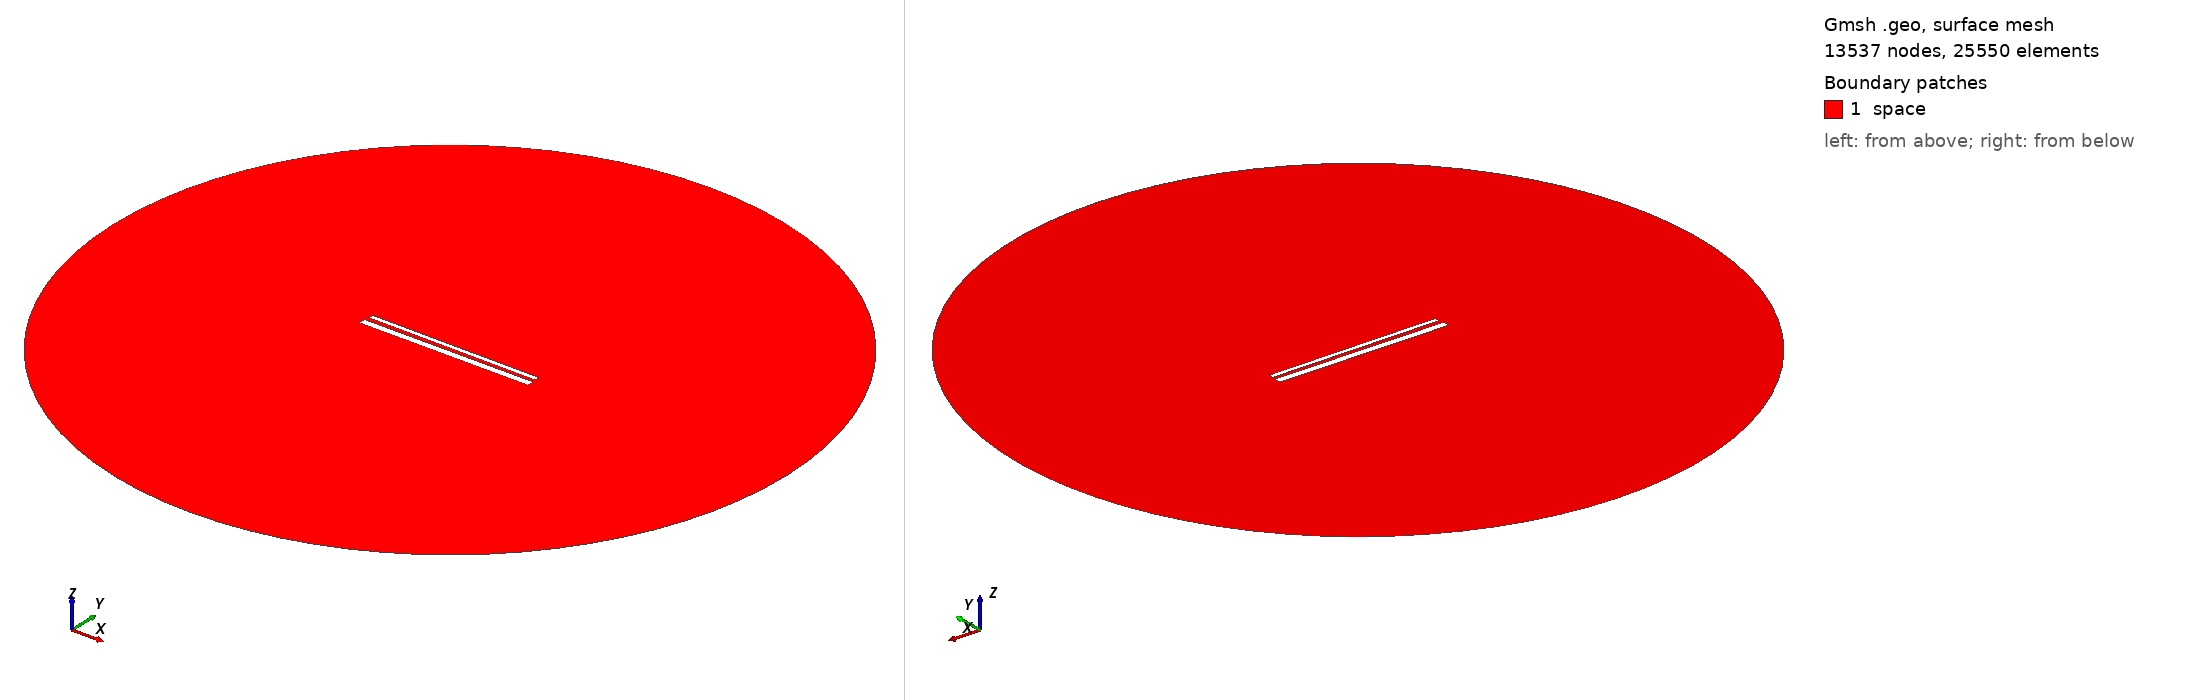

Gmsh geometry script, surface-meshed: 13537 nodes, 25550 surface elements. Boundary patches (legend numbers): 1 space. Left view from above one corner, right view from below the opposite corner. Legend entries are the model's physical surfaces. The drawing asked Gmsh for element sizes between 1% and 20% of the model's largest extent; the script's own settings can give other sizes.

=== 837.geo (drawn) ===
// Set the geometry kernel
SetFactory("OpenCASCADE");

//---------------------------------------
// Rectangles
//---------------------------------------

// Rectangle 1 (top)
Point(1) = {-49.455555555555556, 1.461111111111111, 0, 1.0};
Point(2) = {49.455555555555556, 1.461111111111111, 0, 1.0};
Point(3) = {49.455555555555556, 4.372222222222223, 0, 1.0};
Point(4) = {-49.455555555555556, 4.372222222222223, 0, 1.0};

Line(1) = {1, 2};
Line(2) = {2, 3};
Line(3) = {3, 4};
Line(4) = {4, 1};

Line Loop(1) = {1, 2, 3, 4};
Plane Surface(1) = {1};

Rotate { {0, 0, 1}, {0,  0.9166666666666666,  0}, -0.006 } {
  Surface{1};
}

// Rectangle 2 (bottom)
Point(5) = {-50,-0.9166666666666666, 0, 1.0};
Point(6) = { 50,-0.9166666666666666, 0, 1.0};
Point(7) = { 50,-4.916666666666667, 0, 1.0};
Point(8) = {-50,-4.916666666666667, 0, 1.0};

Line(5) = {5, 6};
Line(6) = {6, 7};
Line(7) = {7, 8};
Line(8) = {8, 5};

Line Loop(2) = {5, 6, 7, 8};
Plane Surface(2) = {2}; 


//---------------------------------------
// Circle
//---------------------------------------

// Define points
Point(9) = {0, 0, 0};        // Center
Point(10) = {200, 0, 0};     // Start point
Point(11) = {0, 200, 0};     // 90 degrees
Point(12) = {-200, 0, 0};    // 180 degrees
Point(13) = {0, -200, 0};    // 270 degrees

// Define circle arcs (each needs start, center, end)
Circle(9) = {10, 9, 11};
Circle(10) = {11, 9, 12};
Circle(11) = {12, 9, 13};
Circle(12) = {13, 9, 10};

// Define curve loop and surface if needed
Curve Loop(3) = {9, 10, 11, 12};
Surface(3) = {3};

// Subtract Rectangles from Circle
BooleanDifference{ Surface{3}; Delete; }{ Surface{1}; Surface{2}; Delete; }

//---------------------------------------
// Transfinite Lines and Surface
//---------------------------------------
r = 7;
Transfinite Line {1, 3} = 50*r Using Progression 1;
Transfinite Line {2, 4} = 2*r Using Progression 1;
Transfinite Line {5, 7} = 50*r Using Progression 1;
Transfinite Line {6, 8} = 2*r Using Progression 1;
Transfinite Line {9, 10, 11, 12} = 20 Using Progression 1;

//---------------------------------------
// Define Physical Groups
//---------------------------------------                

//--- Physical Curves
// Physical groups for boundaries
Physical Line("force_segment", 10) = {1};
Physical Line("upper_plate", 11) = {2, 3, 4};
Physical Line("lower_plate", 12) = {5, 6, 7, 8};
Physical Line("boundary", 20) = {9, 10, 11, 12};

//--- Physical Surfaces
Physical Surface("space", 30) = {3};

//---------------------------------------
// 6. Generate the Mesh
//---------------------------------------
Mesh 2;  // 2D mesh generation
